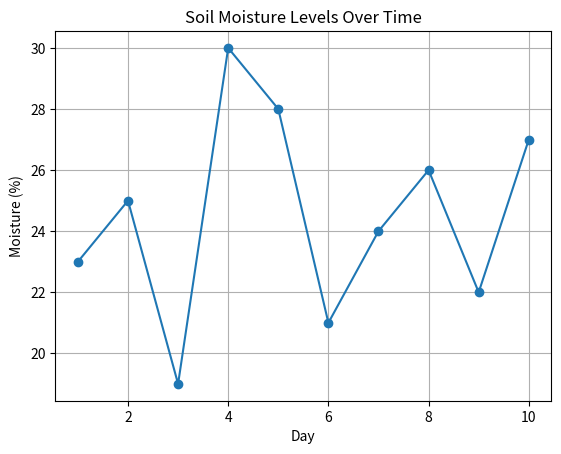

Generate this figure with matplotlib:
import matplotlib.pyplot as plt

soil_moisture_data = [23, 25, 19, 30, 28, 21, 24, 26, 22, 27]

# Basic statistics
average = sum(soil_moisture_data) / len(soil_moisture_data)
maximum = max(soil_moisture_data)
minimum = min(soil_moisture_data)

# Risk evaluation
if average < 22:
    status = "Low moisture - possible instability risk"
elif 22 <= average <= 27:
    status = "Moderate moisture - stable conditions"
else:
    status = "High moisture - potential landslide risk"

# Print results
print("SOIL STABILITY ANALYSIS")
print("-----------------------")
print(f"Average: {average:.2f}%")
print(f"Max: {maximum}%")
print(f"Min: {minimum}%")
print(f"Status: {status}")

# 📊 Graph
days = list(range(1, len(soil_moisture_data) + 1))

plt.plot(days, soil_moisture_data, marker='o')
plt.title("Soil Moisture Levels Over Time")
plt.xlabel("Day")
plt.ylabel("Moisture (%)")
plt.grid(True)
plt.show()
